Image classification data set "flask_almond_classifier" (Shihabaln/flask_almond_classifier on GitHub). Class labels (2): broken, normal.

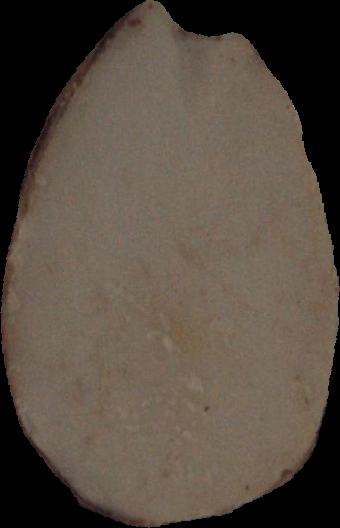
Label: broken

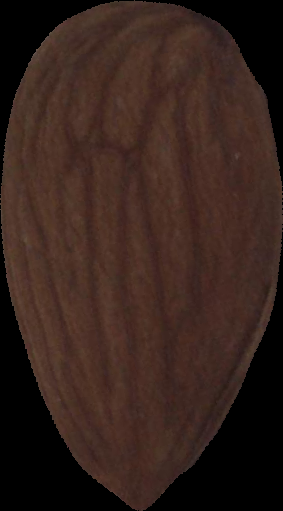
Label: normal

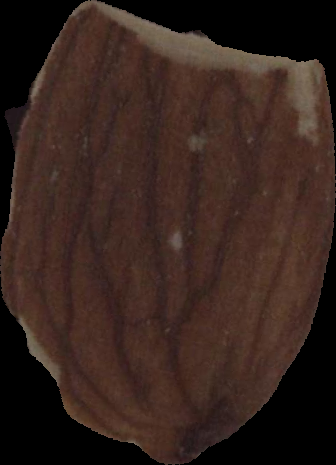
Label: broken

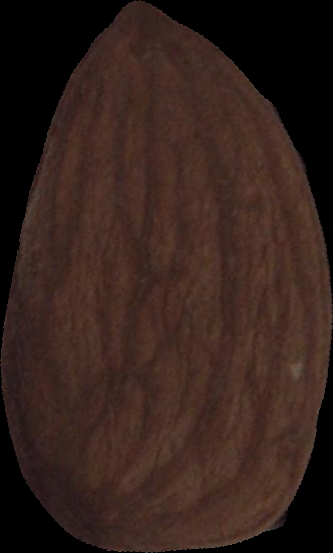
Label: normal
